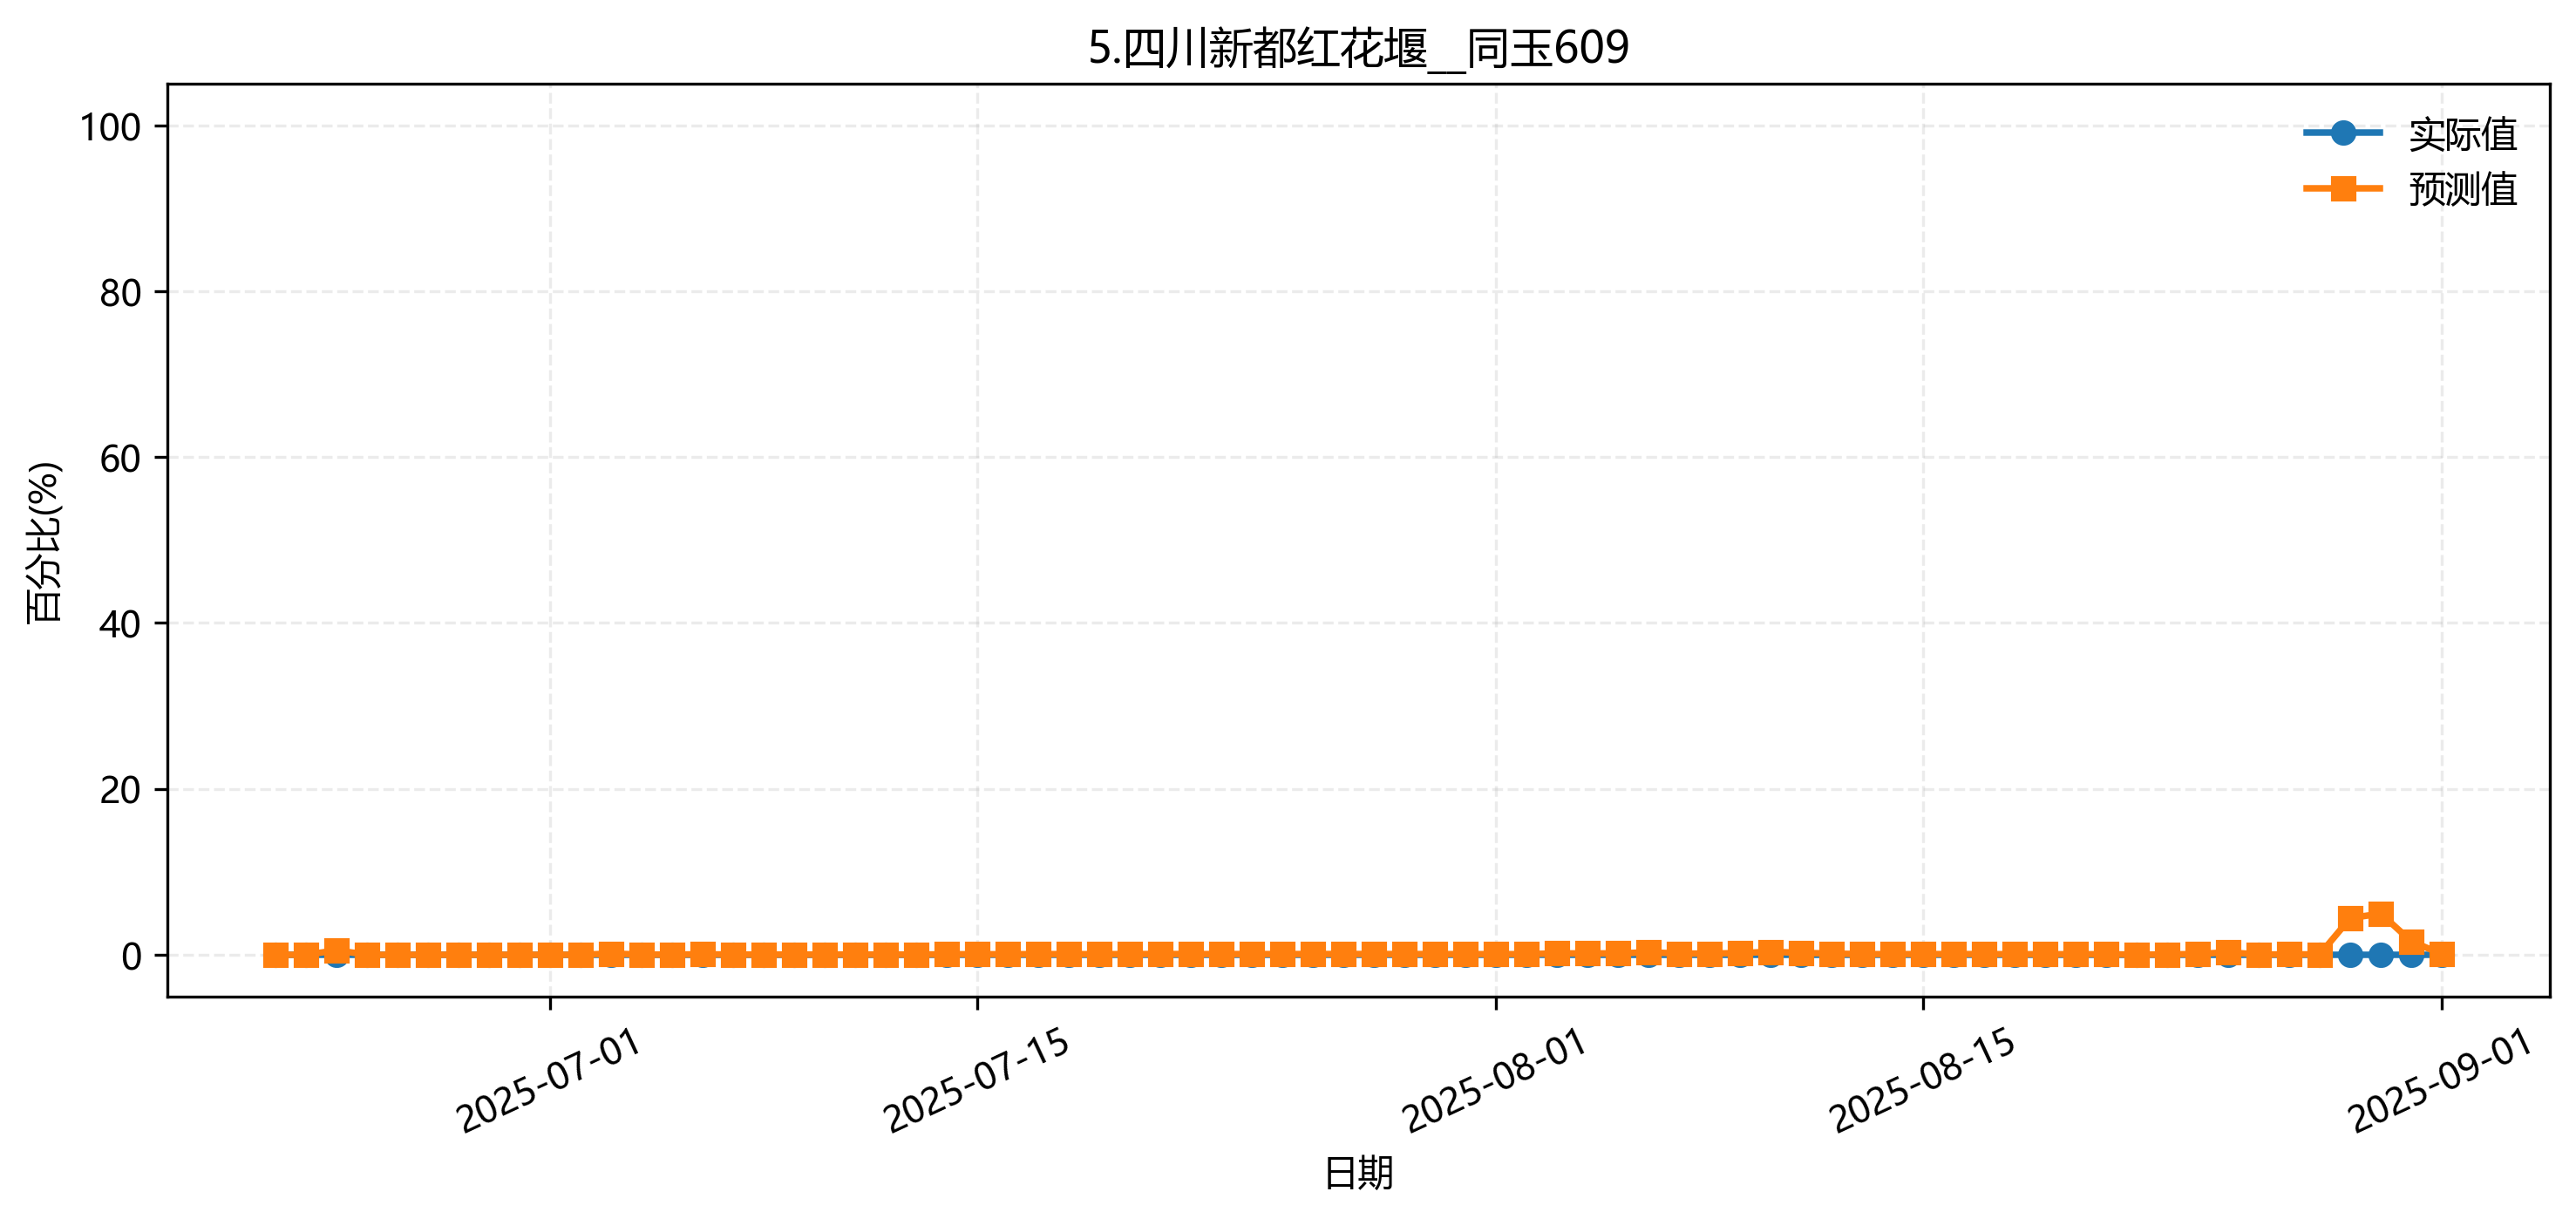

The data file committed next to this chart (first rows):
fold, date, group, actual, pred
2, 2025-06-22, 5.四川新都红花堰__同玉609, 0.0, 0.0
2, 2025-06-23, 5.四川新都红花堰__同玉609, 0.0, 0.0
2, 2025-06-24, 5.四川新都红花堰__同玉609, 0.0, 0.0
2, 2025-06-25, 5.四川新都红花堰__同玉609, 0.0, 0.0
2, 2025-06-26, 5.四川新都红花堰__同玉609, 0.0, 0.0
2, 2025-06-27, 5.四川新都红花堰__同玉609, 0.0, 0.0
2, 2025-06-28, 5.四川新都红花堰__同玉609, 0.0, 0.0
2, 2025-06-29, 5.四川新都红花堰__同玉609, 0.0, 0.0004583
2, 2025-06-30, 5.四川新都红花堰__同玉609, 0.0, 0.0
2, 2025-07-01, 5.四川新都红花堰__同玉609, 0.0, 0.0
2, 2025-07-02, 5.四川新都红花堰__同玉609, 0.0, 0.0
2, 2025-07-03, 5.四川新都红花堰__同玉609, 0.0, 0.003809
2, 2025-07-04, 5.四川新都红花堰__同玉609, 0.0, 0.004213
2, 2025-07-05, 5.四川新都红花堰__同玉609, 0.0, 0.004193
2, 2025-07-06, 5.四川新都红花堰__同玉609, 0.0, 0.004178
2, 2025-07-07, 5.四川新都红花堰__同玉609, 0.0, 0.004178
2, 2025-07-08, 5.四川新都红花堰__同玉609, 0.0, 0.003988
2, 2025-07-09, 5.四川新都红花堰__同玉609, 0.0, 0.004102
2, 2025-07-10, 5.四川新都红花堰__同玉609, 0.0, 0.004102
2, 2025-07-11, 5.四川新都红花堰__同玉609, 0.0, 0.004135
2, 2025-07-12, 5.四川新都红花堰__同玉609, 0.0, 0.004102
2, 2025-07-13, 5.四川新都红花堰__同玉609, 0.0, 0.004102
2, 2025-07-14, 5.四川新都红花堰__同玉609, 0.0, 0.004076
2, 2025-07-15, 5.四川新都红花堰__同玉609, 0.0, 0.004276
2, 2025-07-16, 5.四川新都红花堰__同玉609, 0.0, 0.004307
2, 2025-07-17, 5.四川新都红花堰__同玉609, 0.0, 0.004314
2, 2025-07-18, 5.四川新都红花堰__同玉609, 0.0, 0.004135
2, 2025-07-19, 5.四川新都红花堰__同玉609, 0.0, 0.004102
2, 2025-07-20, 5.四川新都红花堰__同玉609, 0.0, 0.004135
2, 2025-07-21, 5.四川新都红花堰__同玉609, 0.0, 0.004106
2, 2025-07-22, 5.四川新都红花堰__同玉609, 0.0, 0.004125
2, 2025-07-23, 5.四川新都红花堰__同玉609, 0.0, 0.004102
2, 2025-07-24, 5.四川新都红花堰__同玉609, 0.0, 0.004135
2, 2025-07-25, 5.四川新都红花堰__同玉609, 0.0, 0.004178
2, 2025-07-26, 5.四川新都红花堰__同玉609, 0.0, 0.004178
2, 2025-07-27, 5.四川新都红花堰__同玉609, 0.0, 0.004307
2, 2025-07-28, 5.四川新都红花堰__同玉609, 0.0, 0.004314
2, 2025-07-29, 5.四川新都红花堰__同玉609, 0.0, 0.004309
2, 2025-07-30, 5.四川新都红花堰__同玉609, 0.0, 0.004307
2, 2025-07-31, 5.四川新都红花堰__同玉609, 0.0, 0.004324
2, 2025-08-01, 5.四川新都红花堰__同玉609, 0.0, 0.004329
2, 2025-08-02, 5.四川新都红花堰__同玉609, 0.0, 0.004322
2, 2025-08-03, 5.四川新都红花堰__同玉609, 0.0, 0.004303
2, 2025-08-04, 5.四川新都红花堰__同玉609, 0.0, 0.004095
2, 2025-08-05, 5.四川新都红花堰__同玉609, 0.0, 0.004095
2, 2025-08-06, 5.四川新都红花堰__同玉609, 0.0, 0.00409
2, 2025-08-07, 5.四川新都红花堰__同玉609, 0.0, 0.00409
2, 2025-08-08, 5.四川新都红花堰__同玉609, 0.0, 0.00409
2, 2025-08-09, 5.四川新都红花堰__同玉609, 0.0, 0.00409
2, 2025-08-10, 5.四川新都红花堰__同玉609, 0.0, 0.004124
2, 2025-08-11, 5.四川新都红花堰__同玉609, 0.0, 0.004167
2, 2025-08-12, 5.四川新都红花堰__同玉609, 0.0, 0.004317
2, 2025-08-13, 5.四川新都红花堰__同玉609, 0.0, 0.004317
2, 2025-08-14, 5.四川新都红花堰__同玉609, 0.0, 0.004116
2, 2025-08-15, 5.四川新都红花堰__同玉609, 0.0, 0.004116
2, 2025-08-16, 5.四川新都红花堰__同玉609, 0.0, 0.00415
2, 2025-08-17, 5.四川新都红花堰__同玉609, 0.0, 0.004193
2, 2025-08-18, 5.四川新都红花堰__同玉609, 0.0, 0.004193
2, 2025-08-19, 5.四川新都红花堰__同玉609, 0.0, 0.004121
2, 2025-08-20, 5.四川新都红花堰__同玉609, 0.0, 0.004116
... 12 more rows
